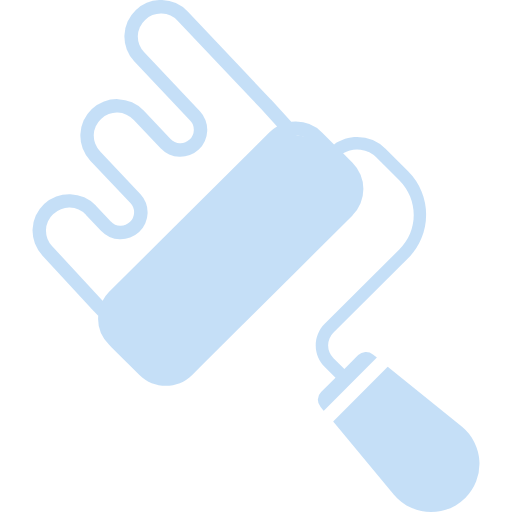
t = 0.00 s
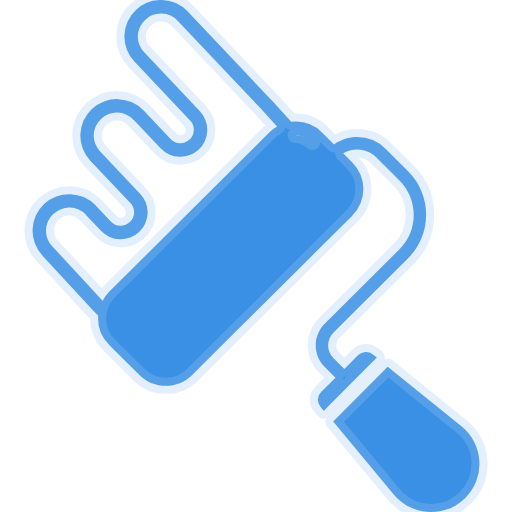
t = 0.54 s
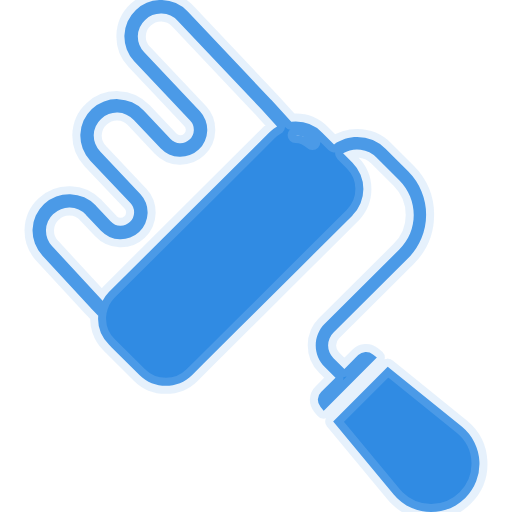
t = 1.19 s
t = 1.67 s: frame unchanged from t = 1.19 s, image omitted
t = 2.43 s: frame unchanged from t = 1.19 s, image omitted
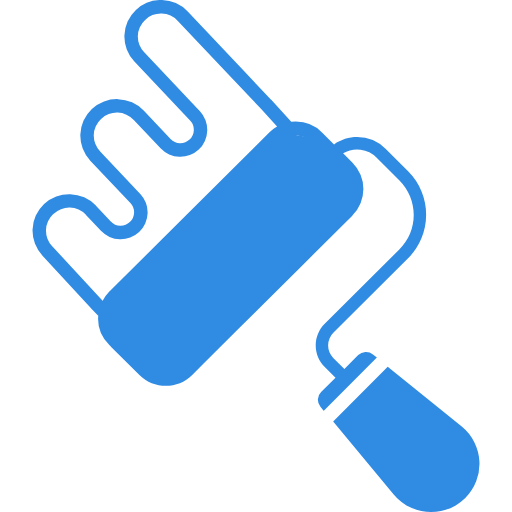
t = 3.02 s

The animated SVG that drew these frames (rendered in a browser with its animation timeline set to each time). Animation: 2 CSS @keyframes rules; one cycle of 3.60 s, repeats indefinitely.

<svg xmlns="http://www.w3.org/2000/svg" viewBox="0 0 24 24" role="img" aria-label="Renovate"><style>@keyframes tss_renovate_fl{0%{fill-opacity:0.28}36%,84%{fill-opacity:1}100%{fill-opacity:0.28}}.tss_renovate_fl{animation:tss_renovate_fl 3.6s cubic-bezier(0.22,1,0.36,1) infinite}@keyframes tss_renovate_sp0{0%,0%{stroke-dashoffset:100;stroke-opacity:1}30%,78%{stroke-dashoffset:0;stroke-opacity:0.25}100%{stroke-dashoffset:-100;stroke-opacity:1}}.tss_renovate_sp0{stroke-dasharray:100;animation:tss_renovate_sp0 3.6s cubic-bezier(0.22,1,0.36,1) infinite}@media (prefers-reduced-motion: reduce){.tss_renovate_fl{animation:none!important;fill-opacity:1!important}.tss_renovate_sp0{animation:none!important;stroke-dashoffset:0!important;stroke-opacity:0!important}}</style><path class="tss_renovate_fl" fill="#308BE3" fill-rule="evenodd" d="M7.598 0A1.7 1.7 0 0 0 6.37.465a1.71 1.71 0 0 0-.072 2.421l.002.002L8.91 5.65a.623.623 0 0 1-.025.891.625.625 0 0 1-.89-.027l-1.26-1.332a1.727 1.727 0 0 0-2.428-.073 1.71 1.71 0 0 0-.075 2.422v.002l1.88 1.988a.626.626 0 0 1-.026.891.623.623 0 0 1-.89-.027h-.003l-.685-.729-.014-.02a1.73 1.73 0 0 0-2.427-.073 1.71 1.71 0 0 0-.074 2.423l2.253 2.444.006.008.352.363q.004-.06.013-.117a1.75 1.75 0 0 0 .488 1.47l.141.143 1.29 1.28c.68.68 1.795.68 2.474 0l.523-.522 1.588-1.582 1.102-1.09 1.77-1.766 2.532-2.52v-.003a1.745 1.745 0 0 0 0-2.463l-.443-.442a1.295 1.295 0 0 1 1.576.202l1.057 1.054c.904.905.905 2.353.002 3.248v.002l-3.496 3.48h-.002c-.56.56-.56 1.477.004 2.03l.504.498-.676.674a.51.51 0 0 0-.031.69l.15.185h.008l2.488-2.49-.184-.15a.52.52 0 0 0-.357-.116.53.53 0 0 0-.334.15l-.648.647-.51-.504h-.002a.84.84 0 0 1 .004-1.201l3.494-3.48a2.88 2.88 0 0 0 .002-4.075l-1.06-1.056a1.88 1.88 0 0 0-1.33-.55c-.38 0-.76.116-1.083.343l-.564-.563a1.74 1.74 0 0 0-1.237-.508v-.002a2 2 0 0 0-.205.014l-.937-1.03-.008-.005-1.28-1.358L8.8.538A1.73 1.73 0 0 0 7.6.002ZM7.58.635a1.08 1.08 0 0 1 .756.344l2.63 2.778 1.278 1.353.744.82a1.7 1.7 0 0 0-.367.278l-3.91 3.895-3.606 3.587a1.8 1.8 0 0 0-.308.426l.01-.021-.094-.098-2.253-2.443-.004-.002a1.063 1.063 0 0 1 .042-1.522l.004-.002a1.08 1.08 0 0 1 1.527.041l.002.012.701.74a1.27 1.27 0 0 0 1.79.057 1.27 1.27 0 0 0 .056-1.79h-.002l-1.88-1.989v-.002a1.06 1.06 0 0 1 .042-1.522 1.08 1.08 0 0 1 1.533.045l1.256 1.33a1.27 1.27 0 0 0 1.791.057 1.27 1.27 0 0 0 .055-1.79h-.002l-2.61-2.763a1.06 1.06 0 0 1 .042-1.52A1.08 1.08 0 0 1 7.58.635m6.277 5.696c.143 0 .285.03.418.084a1.1 1.1 0 0 0-.418-.084m.44.096q.19.08.346.232a1.1 1.1 0 0 0-.346-.232m-9.52 7.732a1.8 1.8 0 0 0-.154.473 1.7 1.7 0 0 1 .154-.473m13.397 3.037-2.557 2.557 2.848 3.435q.065.075.14.15c.875.873 2.317.89 3.206 0a2.25 2.25 0 0 0-.152-3.33z"/><path class="tss_renovate_sp0" pathLength="100" fill="none" stroke="#9CC7F2" stroke-width="0.75" stroke-linecap="round" stroke-linejoin="round" d="M7.598 0A1.7 1.7 0 0 0 6.37.465a1.71 1.71 0 0 0-.072 2.421l.002.002L8.91 5.65a.623.623 0 0 1-.025.891.625.625 0 0 1-.89-.027l-1.26-1.332a1.727 1.727 0 0 0-2.428-.073 1.71 1.71 0 0 0-.075 2.422v.002l1.88 1.988a.626.626 0 0 1-.026.891.623.623 0 0 1-.89-.027h-.003l-.685-.729-.014-.02a1.73 1.73 0 0 0-2.427-.073 1.71 1.71 0 0 0-.074 2.423l2.253 2.444.006.008.352.363q.004-.06.013-.117a1.75 1.75 0 0 0 .488 1.47l.141.143 1.29 1.28c.68.68 1.795.68 2.474 0l.523-.522 1.588-1.582 1.102-1.09 1.77-1.766 2.532-2.52v-.003a1.745 1.745 0 0 0 0-2.463l-.443-.442a1.295 1.295 0 0 1 1.576.202l1.057 1.054c.904.905.905 2.353.002 3.248v.002l-3.496 3.48h-.002c-.56.56-.56 1.477.004 2.03l.504.498-.676.674a.51.51 0 0 0-.031.69l.15.185h.008l2.488-2.49-.184-.15a.52.52 0 0 0-.357-.116.53.53 0 0 0-.334.15l-.648.647-.51-.504h-.002a.84.84 0 0 1 .004-1.201l3.494-3.48a2.88 2.88 0 0 0 .002-4.075l-1.06-1.056a1.88 1.88 0 0 0-1.33-.55c-.38 0-.76.116-1.083.343l-.564-.563a1.74 1.74 0 0 0-1.237-.508v-.002a2 2 0 0 0-.205.014l-.937-1.03-.008-.005-1.28-1.358L8.8.538A1.73 1.73 0 0 0 7.6.002ZM7.58.635a1.08 1.08 0 0 1 .756.344l2.63 2.778 1.278 1.353.744.82a1.7 1.7 0 0 0-.367.278l-3.91 3.895-3.606 3.587a1.8 1.8 0 0 0-.308.426l.01-.021-.094-.098-2.253-2.443-.004-.002a1.063 1.063 0 0 1 .042-1.522l.004-.002a1.08 1.08 0 0 1 1.527.041l.002.012.701.74a1.27 1.27 0 0 0 1.79.057 1.27 1.27 0 0 0 .056-1.79h-.002l-1.88-1.989v-.002a1.06 1.06 0 0 1 .042-1.522 1.08 1.08 0 0 1 1.533.045l1.256 1.33a1.27 1.27 0 0 0 1.791.057 1.27 1.27 0 0 0 .055-1.79h-.002l-2.61-2.763a1.06 1.06 0 0 1 .042-1.52A1.08 1.08 0 0 1 7.58.635m6.277 5.696c.143 0 .285.03.418.084a1.1 1.1 0 0 0-.418-.084m.44.096q.19.08.346.232a1.1 1.1 0 0 0-.346-.232m-9.52 7.732a1.8 1.8 0 0 0-.154.473 1.7 1.7 0 0 1 .154-.473m13.397 3.037-2.557 2.557 2.848 3.435q.065.075.14.15c.875.873 2.317.89 3.206 0a2.25 2.25 0 0 0-.152-3.33z"/></svg>
